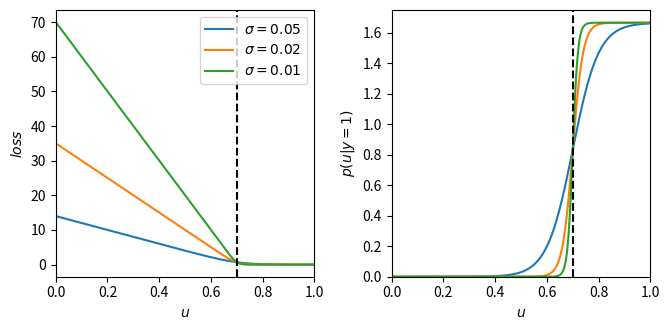

Write Python code to recreate this figure.
#!/usr/bin/env python

import matplotlib.pyplot as plt
import numpy as np

def sigmoid(x):
    return 1.0 / (1.0 + np.exp(-x))
    #return 0.5 * (1 + np.tanh(x))

def main():
    u = np.linspace(0, 1, 1000)
    uc = 0.7 # threshold

    # loss computed from the binomial distribution with a sigmoid probability:

    fig, axes = plt.subplots(ncols=2, figsize=(6.8, 3.4))

    for sigma in [0.05, 0.02, 0.01]:
        alpha = sigmoid((u - uc) / sigma)
        p = alpha
        loss = -np.log(alpha)
        axes[0].plot(u, loss, label=fr'$\sigma = {sigma}$')

        p = np.exp(- loss)
        norm = np.sum((p[:-1] + p[1:]) * np.diff(u))
        p /= norm
        axes[1].plot(u, p, label=fr'$\sigma = {sigma}$')

    ax = axes[0]
    ax.axvline(uc, ls='--', c='k')
    ax.set_xlabel(r"$u$")
    ax.set_ylabel(r"$loss$")
    ax.set_xlim(0, 1)
    #ax.set_ylim(0, 1)
    ax.legend()

    ax = axes[1]
    ax.axvline(uc, ls='--', c='k')
    ax.set_xlabel(r"$u$")
    ax.set_ylabel(r"$p(u|y=1)$")
    ax.set_xlim(0, 1)
    ax.set_ylim(0, None)

    plt.tight_layout()
    plt.show()

if __name__ == '__main__':
    main()
